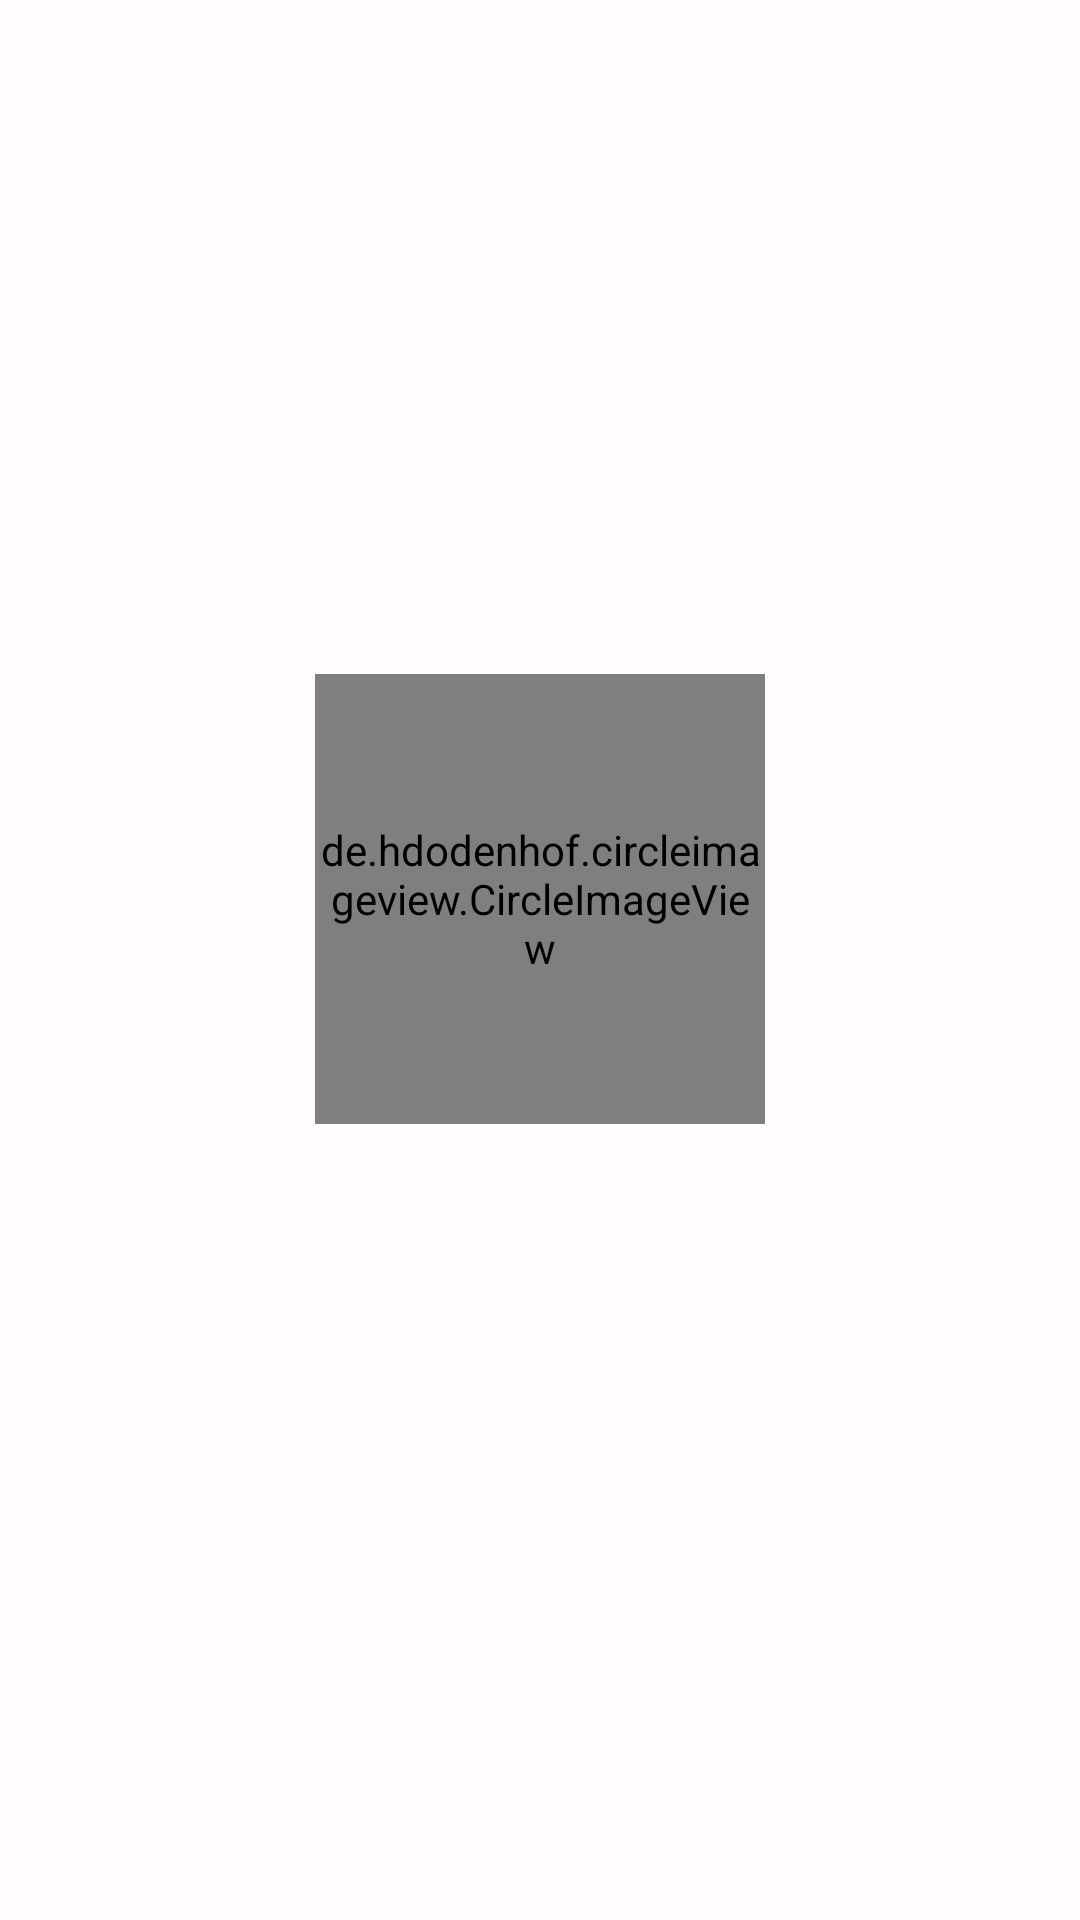

The Android layout XML behind this screen, and the referenced resources:
<!-- AndroidManifest.xml: application theme Theme.SubmissionAkhir -->
<!-- res/layout/activity_about.xml -->
<?xml version="1.0" encoding="utf-8"?>
<androidx.constraintlayout.widget.ConstraintLayout xmlns:android="http://schemas.android.com/apk/res/android"
    xmlns:app="http://schemas.android.com/apk/res-auto"
    xmlns:tools="http://schemas.android.com/tools"
    android:id="@+id/main"
    android:layout_width="match_parent"
    android:layout_height="match_parent"
    tools:context=".About">

    <ImageView
        android:id="@+id/img_about_background"
        android:layout_width="match_parent"
        android:layout_height="300dp"
        android:scaleType="centerCrop"
        app:layout_constraintEnd_toEndOf="parent"
        app:layout_constraintStart_toStartOf="parent"
        app:layout_constraintTop_toTopOf="parent"
        tools:srcCompat="@tools:sample/avatars" />

    <de.hdodenhof.circleimageview.CircleImageView
        android:id="@+id/img_about_profile"
        android:layout_width="150dp"
        android:layout_height="150dp"
        android:layout_marginBottom="-75dp"
        android:src="@drawable/profile_image"
        app:layout_constraintBottom_toBottomOf="@+id/img_about_background"
        app:layout_constraintEnd_toEndOf="parent"
        app:layout_constraintStart_toStartOf="parent" />

    <TextView
        android:id="@+id/tv_about_name"
        android:layout_width="wrap_content"
        android:layout_height="wrap_content"
        android:layout_marginTop="16dp"
        android:textSize="24sp"
        android:textStyle="bold"
        app:layout_constraintEnd_toEndOf="parent"
        app:layout_constraintStart_toStartOf="parent"
        app:layout_constraintTop_toBottomOf="@+id/img_about_profile"
        tools:text="Author Name" />

    <TextView
        android:id="@+id/tv_about_email"
        android:layout_width="wrap_content"
        android:layout_height="wrap_content"
        android:layout_marginTop="8dp"
        app:layout_constraintEnd_toEndOf="parent"
        app:layout_constraintStart_toStartOf="parent"
        app:layout_constraintTop_toBottomOf="@+id/tv_about_name"
        tools:text="Author Email" />

</androidx.constraintlayout.widget.ConstraintLayout>
<!-- resources referenced by this layout -->
<resources>
  <style name="Theme.SubmissionAkhir" parent="Base.Theme.SubmissionAkhir" />
  <color name="white">#FFFFFFFF</color>
  <color name="md_theme_light_primary">#735C00</color>
  <color name="md_theme_light_onPrimary">#FFFFFF</color>
  <color name="md_theme_light_primaryContainer">#FFE085</color>
  <color name="md_theme_light_onPrimaryContainer">#231B00</color>
  <color name="md_theme_light_secondary">#685E3F</color>
  <color name="md_theme_light_onSecondary">#FFFFFF</color>
  <color name="md_theme_light_secondaryContainer">#F1E1BB</color>
  <color name="md_theme_light_onSecondaryContainer">#221B04</color>
  <color name="md_theme_light_tertiary">#9C4239</color>
  <color name="md_theme_light_onTertiary">#FFFFFF</color>
  <color name="md_theme_light_tertiaryContainer">#FFDAD5</color>
  <color name="md_theme_light_onTertiaryContainer">#410001</color>
  <color name="md_theme_light_error">#BA1A1A</color>
  <color name="md_theme_light_errorContainer">#FFDAD6</color>
  <color name="md_theme_light_onError">#FFFFFF</color>
  <color name="md_theme_light_onErrorContainer">#410002</color>
  <color name="md_theme_light_background">#FFFBFF</color>
  <color name="md_theme_light_onBackground">#1E1B16</color>
  <color name="md_theme_light_surface">#FFFBFF</color>
  <color name="md_theme_light_onSurface">#1E1B16</color>
  <color name="md_theme_light_surfaceVariant">#EBE2CF</color>
  <color name="md_theme_light_onSurfaceVariant">#4C4639</color>
  <color name="md_theme_light_outline">#7D7667</color>
  <color name="md_theme_light_inverseOnSurface">#F7F0E7</color>
  <color name="md_theme_light_inverseSurface">#33302A</color>
  <color name="md_theme_light_inversePrimary">#EFC100</color>
</resources>
